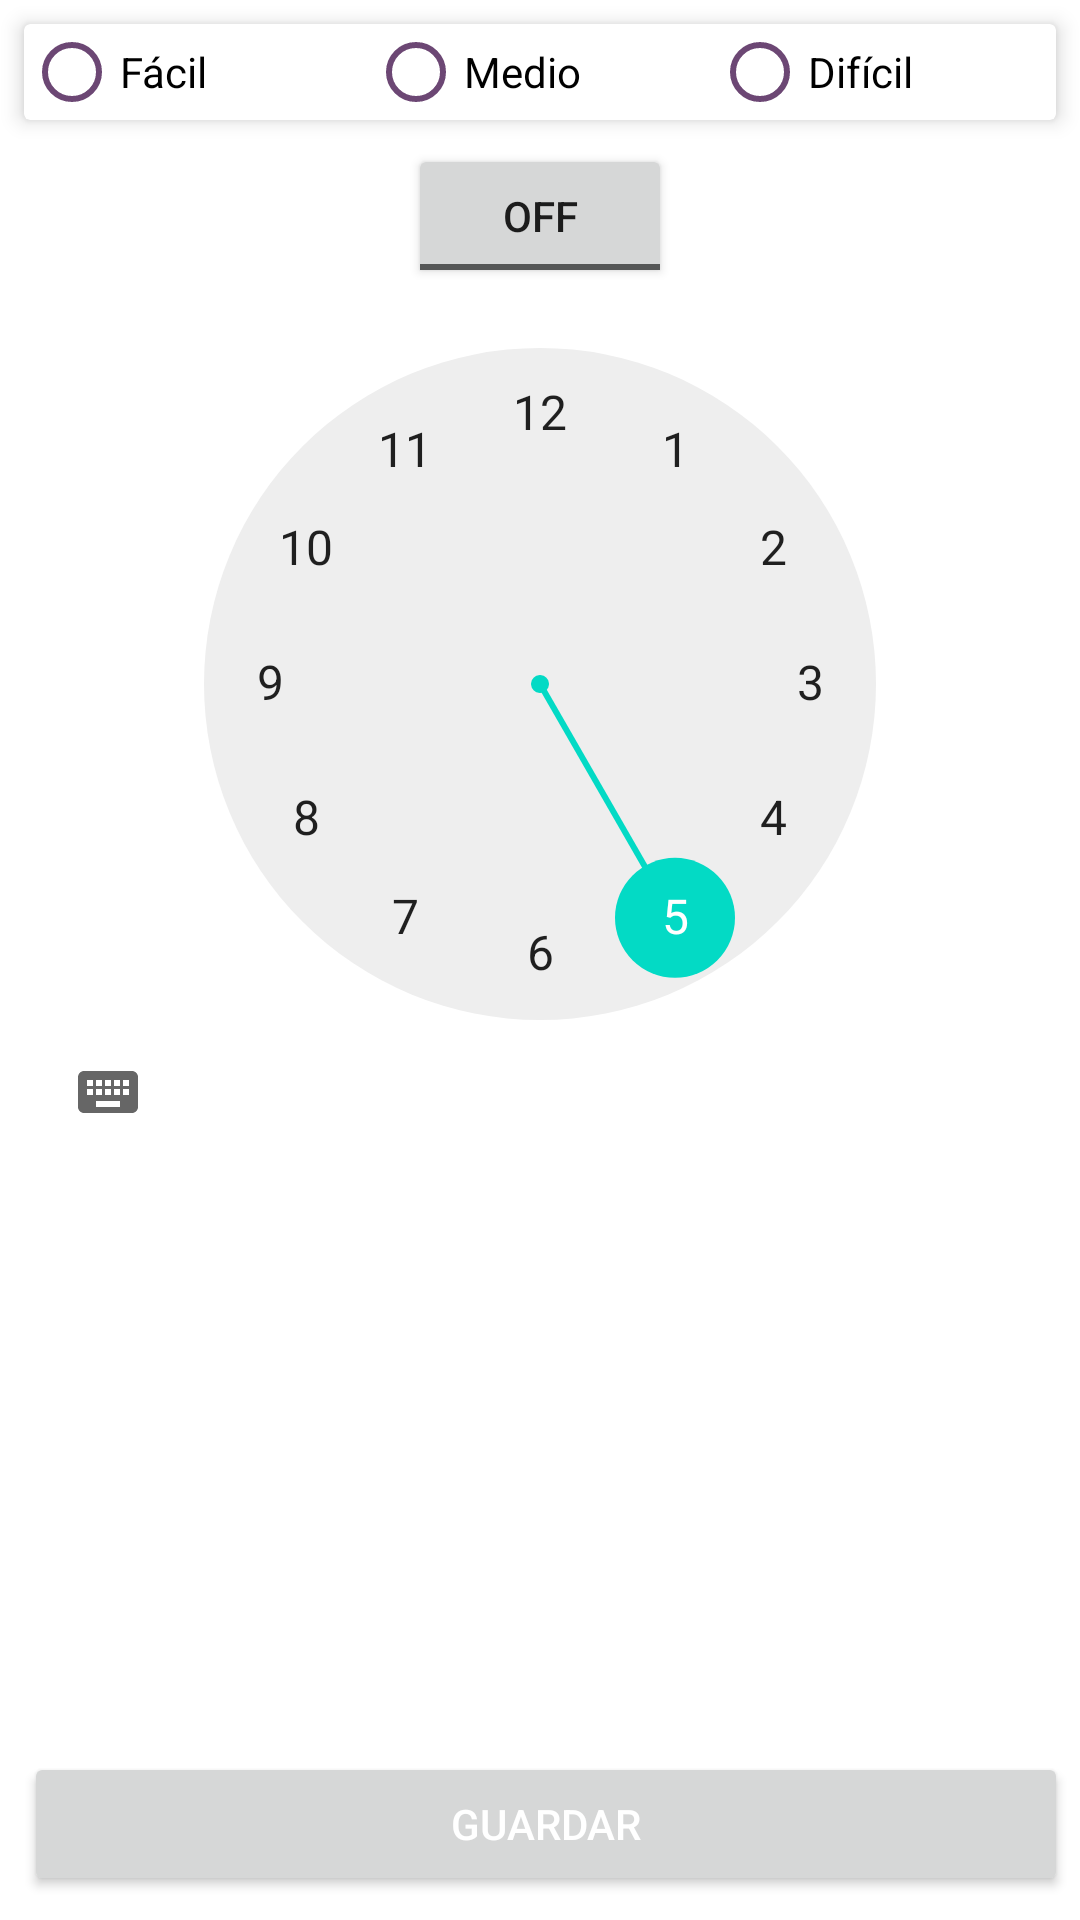

The Android layout XML behind this screen, and the referenced resources:
<!-- AndroidManifest.xml: application theme Theme.GymApp -->
<!-- res/layout/activity_opciones.xml -->
<?xml version="1.0" encoding="utf-8"?>
<RelativeLayout xmlns:android="http://schemas.android.com/apk/res/android"
    xmlns:app="http://schemas.android.com/apk/res-auto"
    xmlns:tools="http://schemas.android.com/tools"
    android:layout_width="match_parent"
    android:layout_height="match_parent"
    tools:context=".Opciones">

    <androidx.cardview.widget.CardView
        android:id="@+id/cardView"
        android:padding="16dp"
        android:layout_margin="8dp"
        app:cardElevation="4dp"
        android:layout_width="match_parent"
        android:layout_height="wrap_content">

        <RadioGroup
            android:id="@+id/rdiGroup"
            android:orientation="horizontal"
            android:weightSum="3"
            android:layout_width="match_parent"
            android:layout_height="wrap_content">

            <RadioButton
                android:id="@+id/rdiFacil"
                android:text="Fácil"
                android:layout_weight="1"
                android:theme="@style/MyRadioButton"
                android:layout_width="0dp"
                android:layout_height="wrap_content"/>

            <RadioButton
                android:id="@+id/rdiMedio"
                android:text="Medio"
                android:layout_weight="1"
                android:theme="@style/MyRadioButton"
                android:layout_width="0dp"
                android:layout_height="wrap_content"/>

            <RadioButton
                android:id="@+id/rdiDificil"
                android:text="Difícil"
                android:layout_weight="1"
                android:theme="@style/MyRadioButton"
                android:layout_width="0dp"
                android:layout_height="wrap_content"/>

        </RadioGroup>

    </androidx.cardview.widget.CardView>

    <ToggleButton
        android:id="@+id/switchAlarm"
        android:layout_below="@id/cardView"
        android:layout_centerHorizontal="true"
        android:textOn="On"
        android:textOff="Off"
        android:layout_width="wrap_content"
        android:layout_height="wrap_content"/>

    <TimePicker
        android:id="@+id/timePicker"
        android:layout_width="wrap_content"
        android:layout_height="wrap_content"
        android:headerBackground="@color/white"></TimePicker>

    <Button
        android:id="@+id/btnGuardar"
        android:layout_width="match_parent"
        android:layout_height="wrap_content"
        android:layout_marginLeft="8dp"
        android:layout_marginTop="8dp"
        android:layout_marginRight="4dp"
        android:layout_marginBottom="8dp"
        android:layout_weight="1"
        android:text="Guardar"
        android:layout_alignParentBottom="true"
        android:textColor="@android:color/white"
        />

</RelativeLayout>
<!-- resources referenced by this layout -->
<resources>
  <color name="white">#FFFFFFFF</color>
  <style name="MyRadioButton" parent="Theme.AppCompat.Light">
          <item name="colorControlNormal">@color/purple_500</item>
          <item name="colorControlActivated">@color/teal_700</item>
  
      </style>
  <style name="Theme.GymApp" parent="Theme.MaterialComponents.DayNight.NoActionBar">
          
          <item name="colorPrimary">@color/purple_500</item>
          <item name="colorPrimaryVariant">@color/purple_700</item>
          <item name="colorOnPrimary">@color/white</item>
          
          <item name="colorSecondary">@color/teal_200</item>
          <item name="colorSecondaryVariant">@color/teal_700</item>
          <item name="colorOnSecondary">@color/black</item>
          
          <item name="android:statusBarColor" tools:targetApi="l">?attr/colorPrimaryVariant</item>
          
      </style>
  <color name="purple_500">#6C4774</color>
  <color name="teal_700">#FF018786</color>
  <color name="purple_700">#FF000000</color>
  <color name="teal_200">#FF03DAC5</color>
  <color name="black">#FF000000</color>
</resources>
